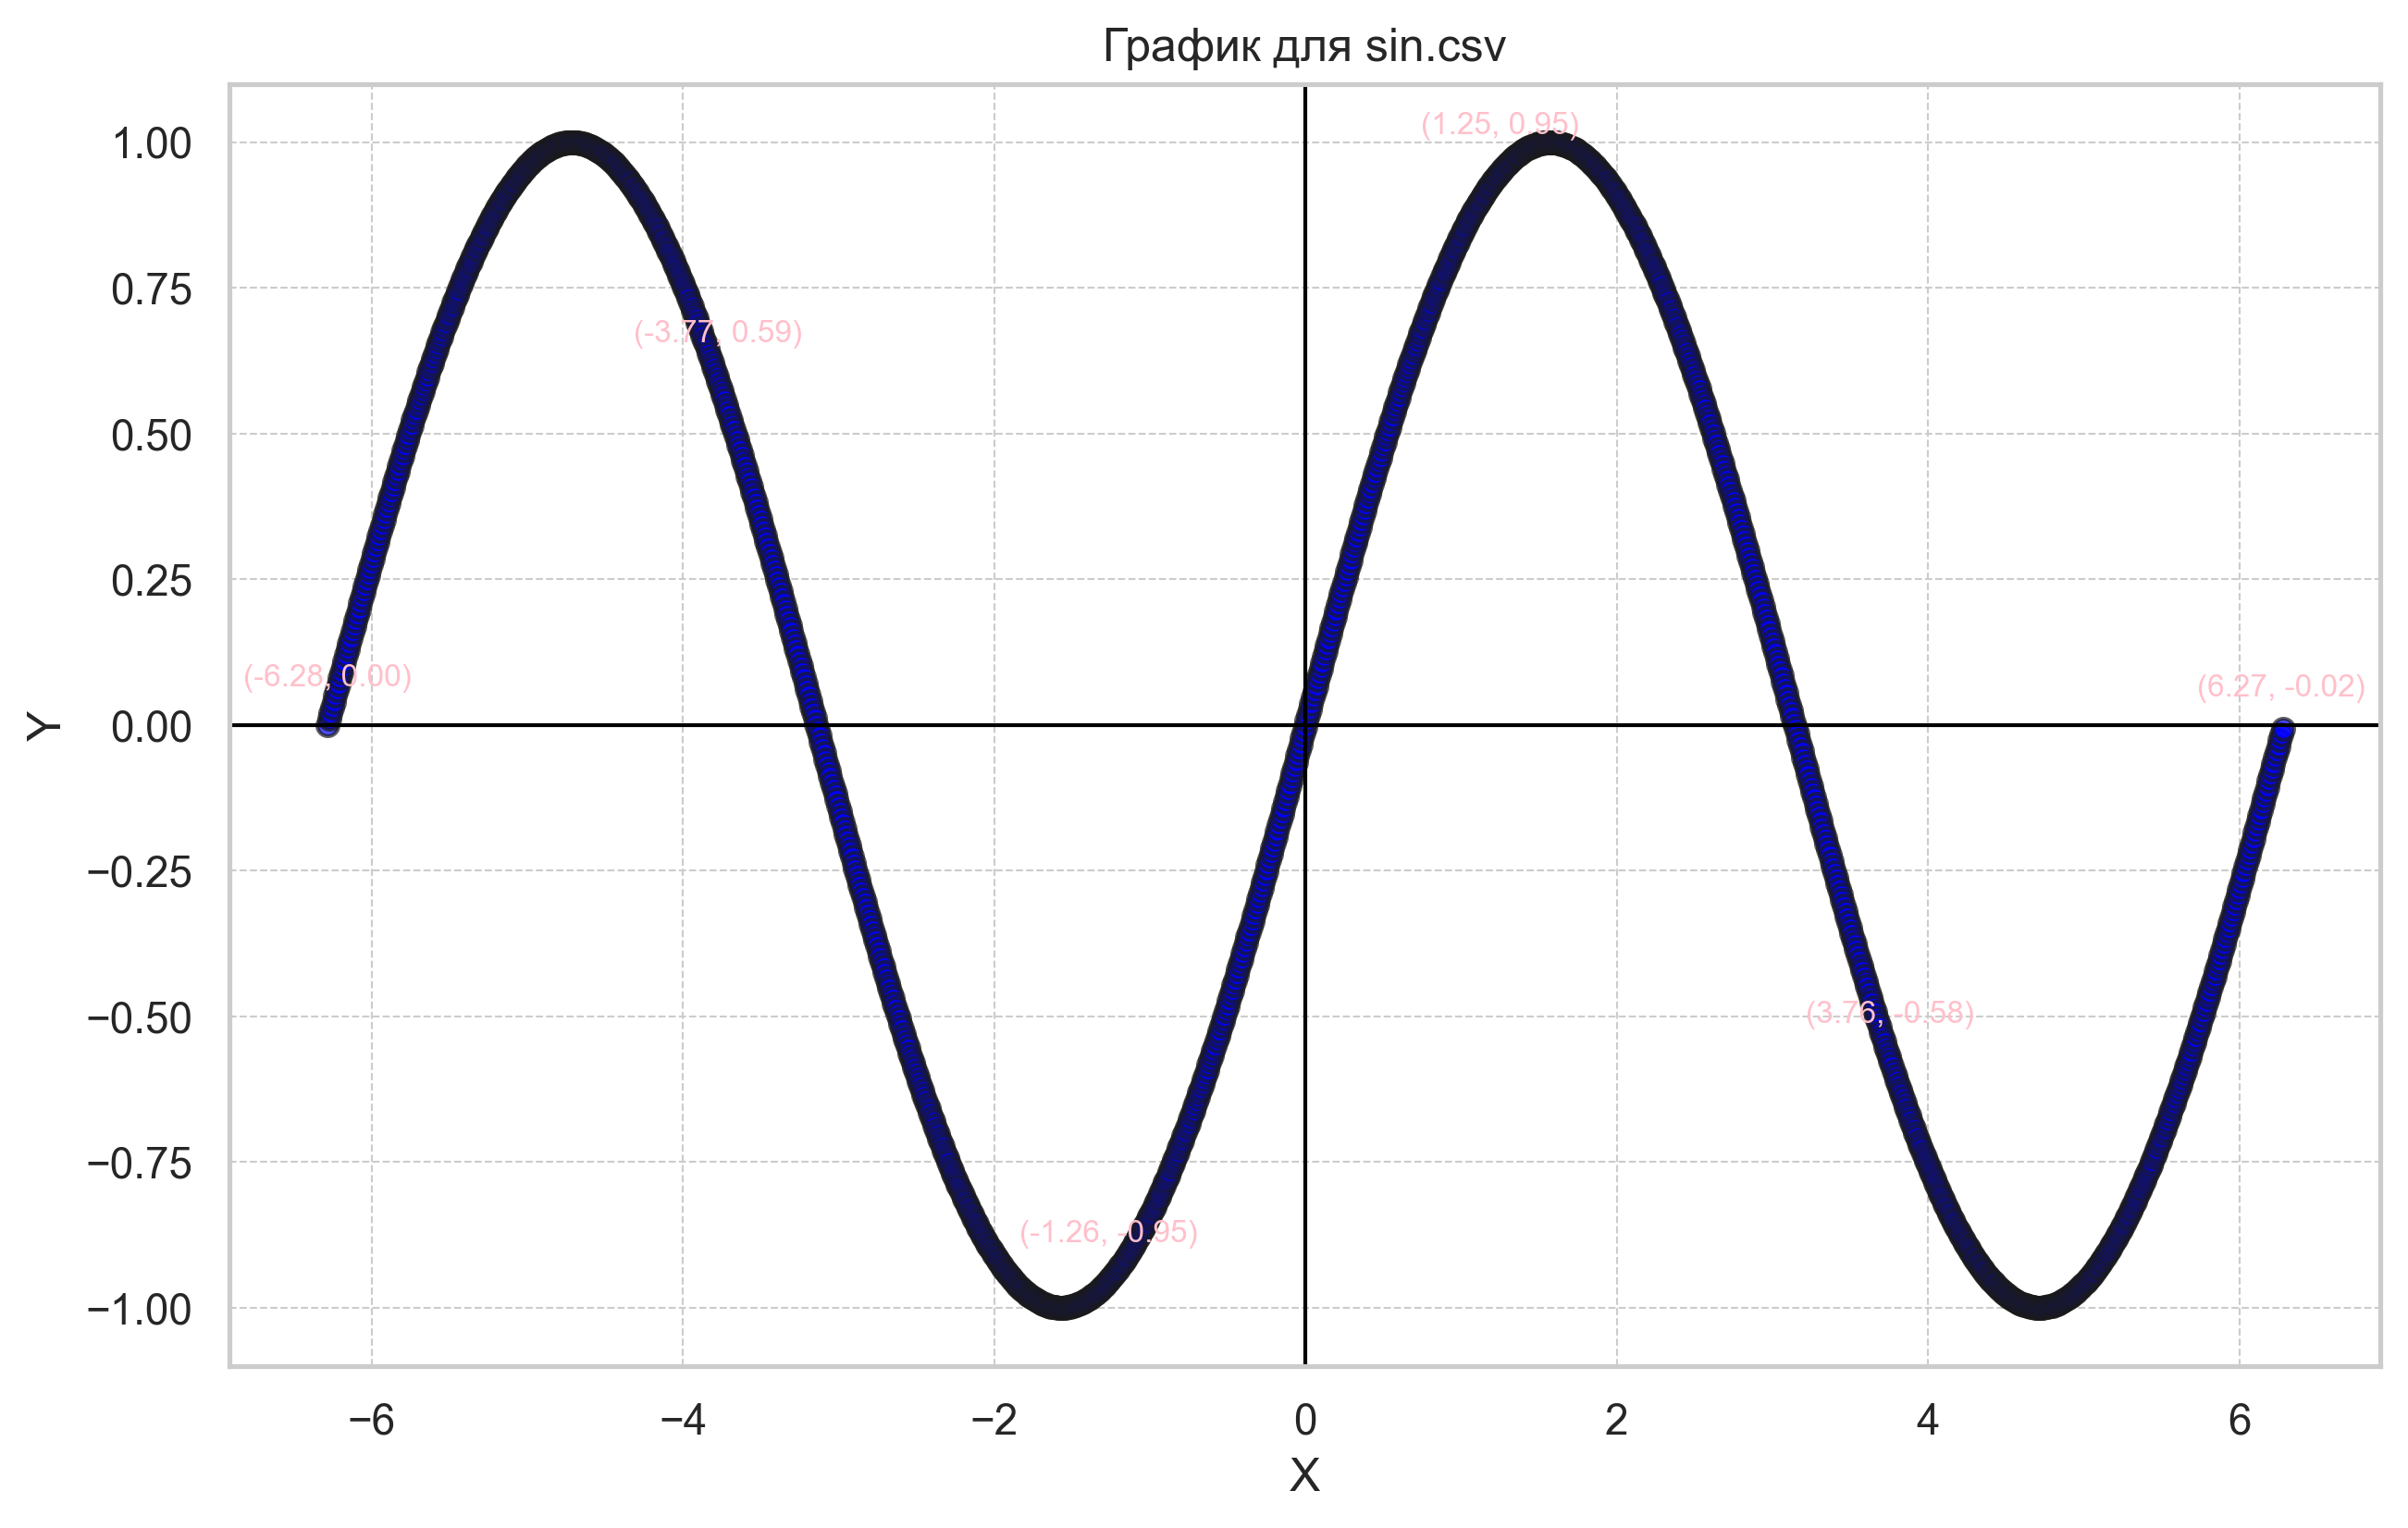

The data file committed next to this chart (first rows):
-6.283185307179586, 0.0
-6.273, 0.01
-6.263, 0.02
-6.253, 0.03
-6.243, 0.03999
-6.233, 0.04998
-6.223, 0.05996
-6.213, 0.06994
-6.203, 0.07991
-6.193, 0.08988
-6.183, 0.09983
-6.173, 0.1098
-6.163, 0.1197
-6.153, 0.1296
-6.143, 0.1395
-6.133, 0.1494
-6.123, 0.1593
-6.113, 0.1692
-6.103, 0.179
-6.093, 0.1889
-6.083, 0.1987
-6.073, 0.2085
-6.063, 0.2182
-6.053, 0.228
-6.043, 0.2377
-6.033, 0.2474
-6.023, 0.2571
-6.013, 0.2667
-6.003, 0.2764
-5.993, 0.286
-5.983, 0.2955
-5.973, 0.3051
-5.963, 0.3146
-5.953, 0.324
-5.943, 0.3335
-5.933, 0.3429
-5.923, 0.3523
-5.913, 0.3616
-5.903, 0.3709
-5.893, 0.3802
-5.883, 0.3894
-5.873, 0.3986
-5.863, 0.4078
-5.853, 0.4169
-5.843, 0.4259
-5.833, 0.435
-5.823, 0.4439
-5.813, 0.4529
-5.803, 0.4618
-5.793, 0.4706
-5.783, 0.4794
-5.773, 0.4882
-5.763, 0.4969
-5.753, 0.5055
-5.743, 0.5141
-5.733, 0.5227
-5.723, 0.5312
-5.713, 0.5396
-5.703, 0.548
-5.693, 0.5564
-5.683, 0.5646
... 1,196 more rows
